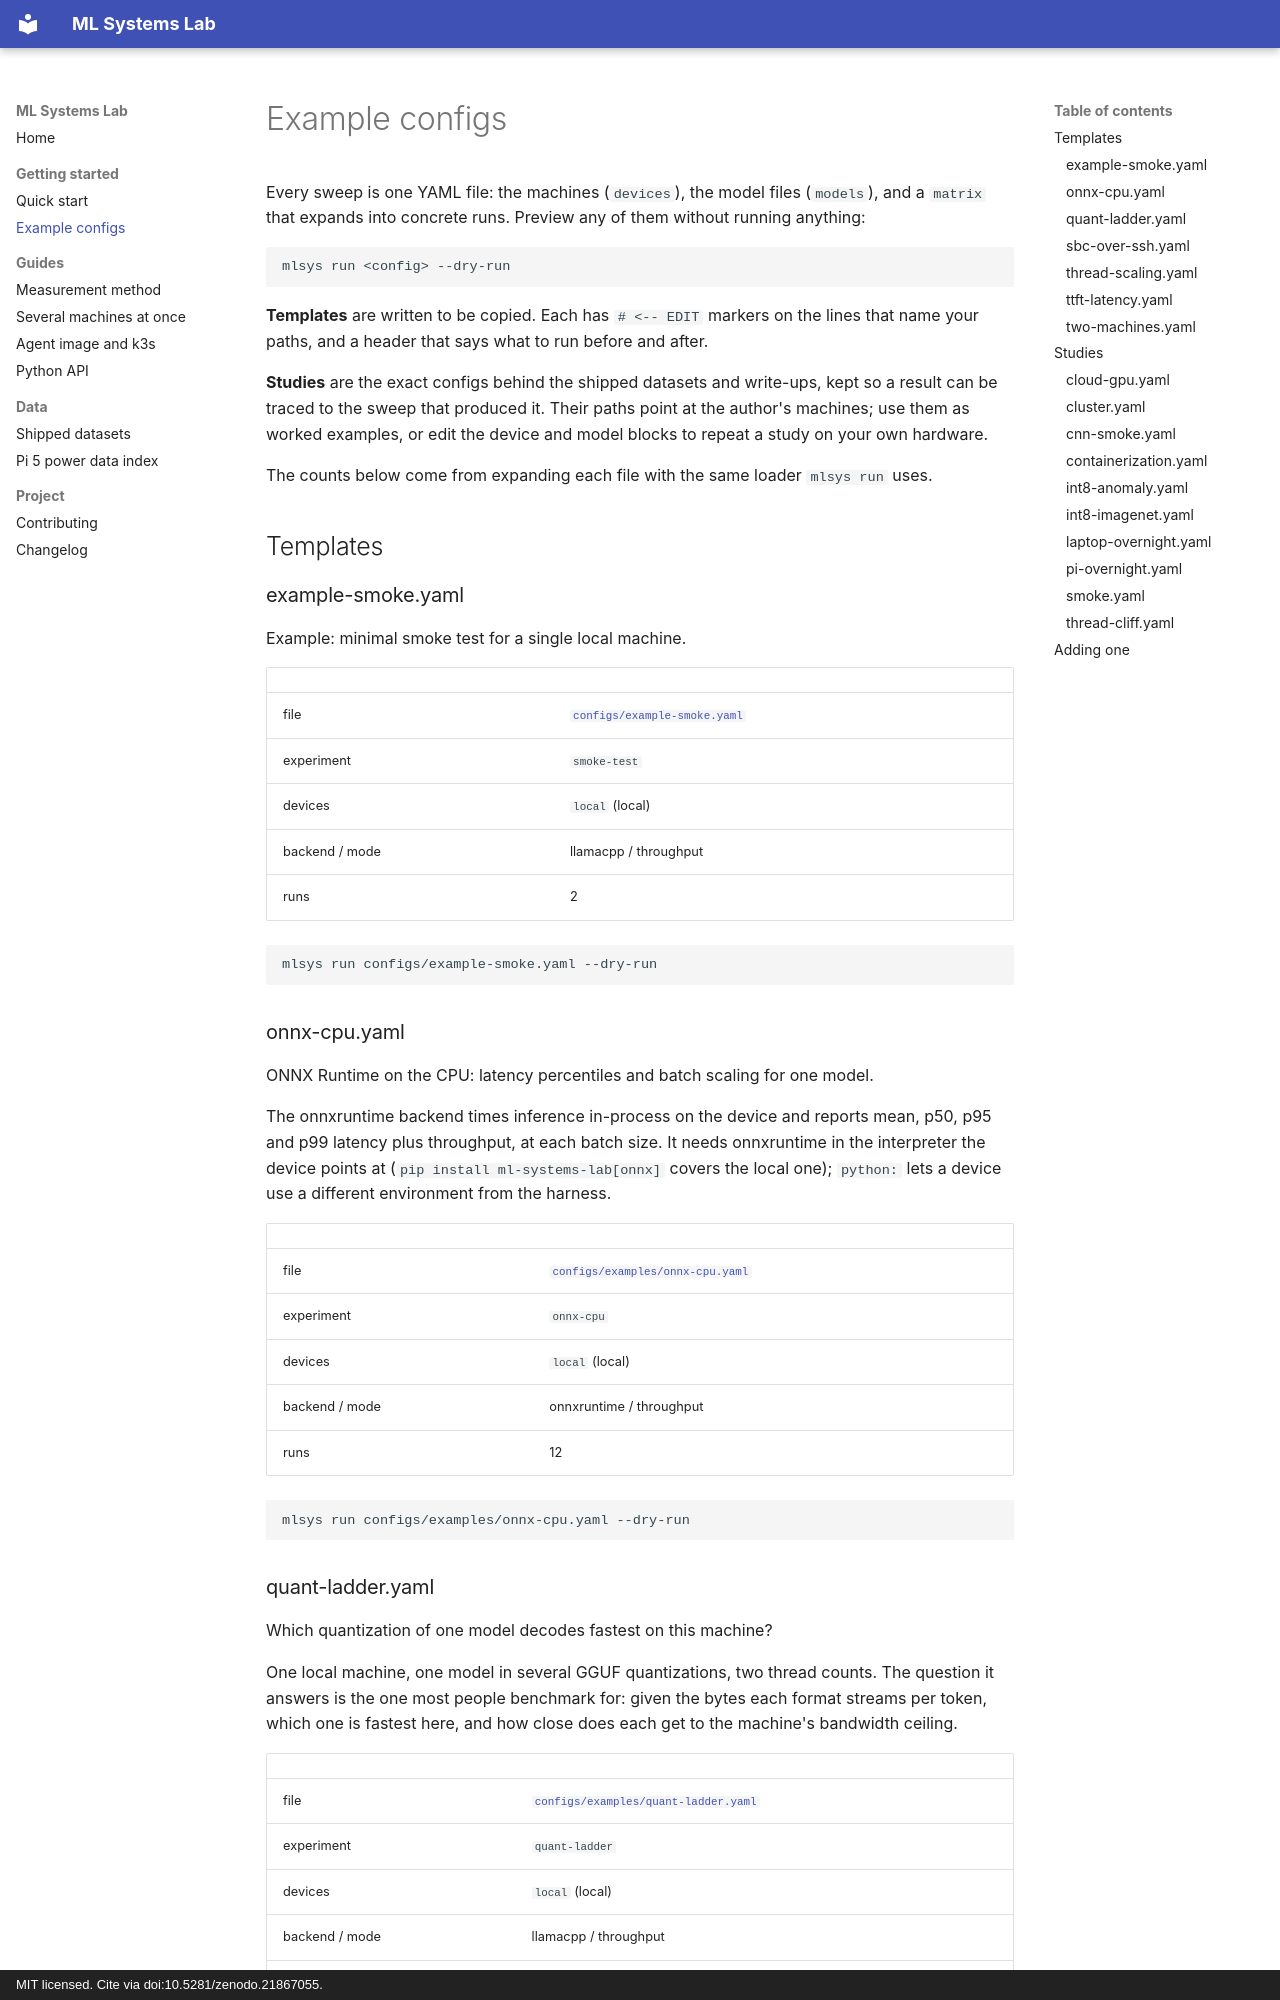

repository: manunicholasjacob/ml-systems-lab · page: configs/index.html · generator: mkdocs · copyright: MIT licensed. Cite via doi:10.5281/zenodo.21867055.

# Example configs

<!-- Generated by tools/gen_config_gallery.py from the files in configs/. Do not edit
     by hand: change the config's header comment and regenerate. -->

Every sweep is one YAML file: the machines (`devices`), the model files (`models`),
and a `matrix` that expands into concrete runs. Preview any of them without running
anything:

```
mlsys run <config> --dry-run
```

**Templates** are written to be copied. Each has `# <-- EDIT` markers on the lines
that name your paths, and a header that says what to run before and after.

**Studies** are the exact configs behind the shipped datasets and write-ups, kept so a
result can be traced to the sweep that produced it. Their paths point at the author's
machines; use them as worked examples, or edit the device and model blocks to repeat
a study on your own hardware.

The counts below come from expanding each file with the same loader `mlsys run` uses.

## Templates

### example-smoke.yaml

Example: minimal smoke test for a single local machine.

| | |
|---|---|
| file | [`configs/example-smoke.yaml`](https://github.com/manunicholasjacob/ml-systems-lab/blob/main/configs/example-smoke.yaml) |
| experiment | `smoke-test` |
| devices | `local` (local) |
| backend / mode | llamacpp / throughput |
| runs | 2 |

```
mlsys run configs/example-smoke.yaml --dry-run
```

### onnx-cpu.yaml

ONNX Runtime on the CPU: latency percentiles and batch scaling for one model.

The onnxruntime backend times inference in-process on the device and reports mean, p50, p95 and p99 latency plus throughput, at each batch size. It needs onnxruntime in the interpreter the device points at (`pip install ml-systems-lab[onnx]` covers the local one); `python:` lets a device use a different environment from the harness.

| | |
|---|---|
| file | [`configs/examples/onnx-cpu.yaml`](https://github.com/manunicholasjacob/ml-systems-lab/blob/main/configs/examples/onnx-cpu.yaml) |
| experiment | `onnx-cpu` |
| devices | `local` (local) |
| backend / mode | onnxruntime / throughput |
| runs | 12 |

```
mlsys run configs/examples/onnx-cpu.yaml --dry-run
```
